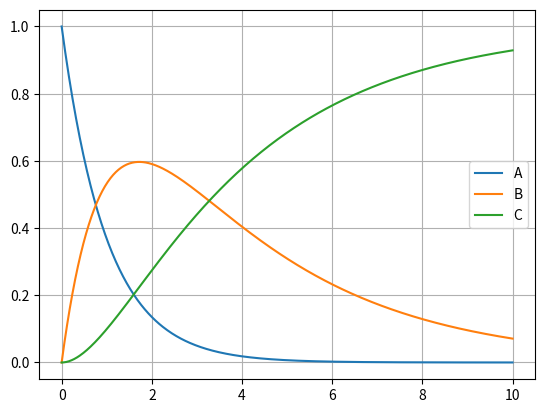

Write Python code to recreate this figure.
import numpy as np
import matplotlib.pyplot as plt
k1=1.0;k2=0.3;CA0=1.0
t=np.linspace(0,10,500)
CA=CA0*np.exp(-k1*t)
CB=k1*CA0/(k2-k1)*(np.exp(-k1*t)-np.exp(-k2*t))
CC=CA0-CA-CB
plt.plot(t,CA,label="A")
plt.plot(t,CB,label="B")
plt.plot(t,CC,label="C")
plt.legend();plt.grid();plt.show()

import numpy as np
kB=3
kC=2
CA=np.linspace(0.01,2,200)
S=(kB/kC)*CA
print("S at CA=1 =",1.5)
